pico-8 play session: no input (idle), after a click and taps of 🅾, ❎, 🅾+❎, 🅾 in the second before t = 0

[t = 1 s] idle ~1s (no d-pad/buttons)
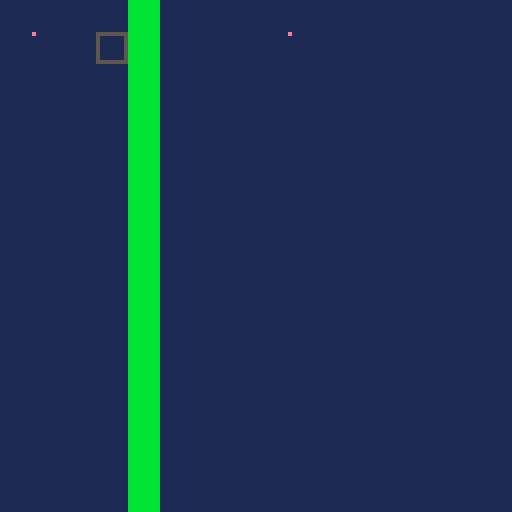

pico-8 cartridge
version 43
__lua__
function _init()
 game_bg=1
 game_goal=0
 game_count=3
 sprite1_sx=8
 sprite1_sy=0
 sprite1_w=8
 sprite1_h=8
 sprite1_x=8
 sprite1_y=8
 sprite1_movement=1
 sprite1_speed=4
 sprite1_rule=0
 sprite1_target=1
 sprite1_on=0
 sprite1_neighbor=-1
 sprite1_visible=1
 sprite2_sx=16
 sprite2_sy=0
 sprite2_w=8
 sprite2_h=8
 sprite2_x=24
 sprite2_y=8
 sprite2_movement=0
 sprite2_speed=1
 sprite2_rule=5
 sprite2_target=0
 sprite2_on=0
 sprite2_neighbor=-1
 sprite2_visible=1
 sprite3_sx=24
 sprite3_sy=0
 sprite3_w=8
 sprite3_h=8
 sprite3_x=72
 sprite3_y=8
 sprite3_movement=0
 sprite3_speed=1
 sprite3_rule=2
 sprite3_target=0
 sprite3_on=0
 sprite3_neighbor=-1
 sprite3_visible=1
 sprite2_on=(sprite2_visible==1 and sprite1_visible==1 and sprite2_x<sprite1_x+sprite1_w and sprite1_x<sprite2_x+sprite2_w and sprite2_y<sprite1_y+sprite1_h and sprite1_y<sprite2_y+sprite2_h) and 1 or 0
 world_width=16
 world_height=16
 world_camera=0
 world_target=-1
 world_x=0
 world_y=0
 world_tiles=1
 world_walls={[4]=true}
 passage_count=2
 passage1_x=4
 passage1_y=1
 passage1_tile=4
 passage1_target=1
 passage1_on=1
 passage2_x=4
 passage2_y=2
 passage2_tile=4
 passage2_target=1
 passage2_on=1
 world_passages(true)
 game_score=0
 game_result=0
 game_selected=0
 game_last0=btn(0)
 game_last1=btn(1)
 game_last2=btn(2)
 game_last3=btn(3)
 game_last4=btn(4)
 game_last5=btn(5)
end

function world_blocked(x,y,w,h)
 for ty=flr(y/8),flr((y+h-1)/8) do
  for tx=flr(x/8),flr((x+w-1)/8) do
   if world_walls[mget(tx,ty)] then return true end
  end
 end
 return false
end

function world_move(x,y,w,h,dx,dy)
 local sx=dx==0 and 0 or sgn(dx)
 local sy=dy==0 and 0 or sgn(dy)
 for step=1,max(abs(dx),abs(dy)) do
  local nx=mid(0,x+sx,world_width*8-w)
  local ny=mid(0,y+sy,world_height*8-h)
  if dx~=0 and world_blocked(nx+(dx>0 and w-1 or 0),y,1,h) then break end
  if dy~=0 and world_blocked(x,ny+(dy>0 and h-1 or 0),w,1) then break end
  x=nx y=ny
 end
 return x,y
end

function world_occupied(x,y)
 if sprite1_visible==1 and sprite1_x<x+8 and x<sprite1_x+sprite1_w and sprite1_y<y+8 and y<sprite1_y+sprite1_h then return true end
 return false
end

function world_passages(reset)
 if sprite2_on==passage1_on then
  mset(passage1_x,passage1_y,0)
 elseif reset or not world_occupied(passage1_x*8,passage1_y*8) then
  mset(passage1_x,passage1_y,passage1_tile)
 end
 if sprite2_on==passage2_on then
  mset(passage2_x,passage2_y,0)
 elseif reset or not world_occupied(passage2_x*8,passage2_y*8) then
  mset(passage2_x,passage2_y,passage2_tile)
 end
end

function _update()
 local pressed0=btn(0) and not game_last0
 game_last0=btn(0)
 local pressed1=btn(1) and not game_last1
 game_last1=btn(1)
 local pressed2=btn(2) and not game_last2
 game_last2=btn(2)
 local pressed3=btn(3) and not game_last3
 game_last3=btn(3)
 local pressed4=btn(4) and not game_last4
 game_last4=btn(4)
 local pressed5=btn(5) and not game_last5
 game_last5=btn(5)
 if pressed5 then
  _init()
  return
 end
 if game_result~=0 then return end
 if btn(0) then sprite1_x,sprite1_y=world_move(sprite1_x,sprite1_y,sprite1_w,sprite1_h,-sprite1_speed,0) end
 if btn(1) then sprite1_x,sprite1_y=world_move(sprite1_x,sprite1_y,sprite1_w,sprite1_h,sprite1_speed,0) end
 if btn(2) then sprite1_x,sprite1_y=world_move(sprite1_x,sprite1_y,sprite1_w,sprite1_h,0,-sprite1_speed) end
 if btn(3) then sprite1_x,sprite1_y=world_move(sprite1_x,sprite1_y,sprite1_w,sprite1_h,0,sprite1_speed) end
 sprite2_on=(sprite2_visible==1 and sprite1_visible==1 and sprite2_x<sprite1_x+sprite1_w and sprite1_x<sprite2_x+sprite2_w and sprite2_y<sprite1_y+sprite1_h and sprite1_y<sprite2_y+sprite2_h) and 1 or 0
 world_passages(false)
 if game_result==0 and sprite3_visible==1 and sprite1_visible==1 and sprite3_x<sprite1_x+8 and sprite1_x<sprite3_x+8 and sprite3_y<sprite1_y+8 and sprite1_y<sprite3_y+8 then
  game_result=1
 end
end

function _draw()
 cls(game_bg)
 camera(world_x,world_y)
 map(0,0,0,0,world_width,world_height)
 if sprite1_visible==1 then
  sspr(8,0,8,8,sprite1_x,sprite1_y)
 end
 if sprite2_visible==1 then
  sspr(16,0,8,8,sprite2_x,sprite2_y)
  rect(sprite2_x,sprite2_y,sprite2_x+7,sprite2_y+7,sprite2_on==1 and 11 or 5)
 end
 if sprite3_visible==1 then
  sspr(24,0,8,8,sprite3_x,sprite3_y)
 end
 camera()
 if game_result~=0 then
  rectfill(14,48,113,76,1)
  rect(14,48,113,76,7)
  print(game_result==1 and "you win!" or "try again",44,54,10)
  print("x: restart",44,66,7)
 end
end
__gfx__
00000000e0000000e0000000e0000000bbbbbbbb0000000000000000000000000000000000000000000000000000000000000000000000000000000000000000
00000000000000000000000000000000bbbbbbbb0000000000000000000000000000000000000000000000000000000000000000000000000000000000000000
00000000000000000000000000000000bbbbbbbb0000000000000000000000000000000000000000000000000000000000000000000000000000000000000000
00000000000000000000000000000000bbbbbbbb0000000000000000000000000000000000000000000000000000000000000000000000000000000000000000
00000000000000000000000000000000bbbbbbbb0000000000000000000000000000000000000000000000000000000000000000000000000000000000000000
00000000000000000000000000000000bbbbbbbb0000000000000000000000000000000000000000000000000000000000000000000000000000000000000000
00000000000000000000000000000000bbbbbbbb0000000000000000000000000000000000000000000000000000000000000000000000000000000000000000
00000000000000000000000000000000bbbbbbbb0000000000000000000000000000000000000000000000000000000000000000000000000000000000000000
__gff__
00000000000000000000000000000000000000000000000000000000000000000000000000000000000000000000000000000000000000000000000000000000000000000000000000000000000000000000000000000000000000000000000000000000a5000000000000000000000000000000000000000000000000000000
__map__
0000000004000000000000000000000000000000000000000000000000000000000000000000000000000000000000000000000000000000000000000000000000000000000000000000000000000000000000000000000000000000000000000000000000000000000000000000000000000000000000000000000000000000
0000000004000000000000000000000000000000000000000000000000000000000000000000000000000000000000000000000000000000000000000000000000000000000000000000000000000000000000000000000000000000000000000000000000000000000000000000000000000000000000000000000000000000
0000000004000000000000000000000000000000000000000000000000000000000000000000000000000000000000000000000000000000000000000000000000000000000000000000000000000000000000000000000000000000000000000000000000000000000000000000000000000000000000000000000000000000
0000000004000000000000000000000000000000000000000000000000000000000000000000000000000000000000000000000000000000000000000000000000000000000000000000000000000000000000000000000000000000000000000000000000000000000000000000000000000000000000000000000000000000
0000000004000000000000000000000000000000000000000000000000000000000000000000000000000000000000000000000000000000000000000000000000000000000000000000000000000000000000000000000000000000000000000000000000000000000000000000000000000000000000000000000000000000
0000000004000000000000000000000000000000000000000000000000000000000000000000000000000000000000000000000000000000000000000000000000000000000000000000000000000000000000000000000000000000000000000000000000000000000000000000000000000000000000000000000000000000
0000000004000000000000000000000000000000000000000000000000000000000000000000000000000000000000000000000000000000000000000000000000000000000000000000000000000000000000000000000000000000000000000000000000000000000000000000000000000000000000000000000000000000
0000000004000000000000000000000000000000000000000000000000000000000000000000000000000000000000000000000000000000000000000000000000000000000000000000000000000000000000000000000000000000000000000000000000000000000000000000000000000000000000000000000000000000
0000000004000000000000000000000000000000000000000000000000000000000000000000000000000000000000000000000000000000000000000000000000000000000000000000000000000000000000000000000000000000000000000000000000000000000000000000000000000000000000000000000000000000
0000000004000000000000000000000000000000000000000000000000000000000000000000000000000000000000000000000000000000000000000000000000000000000000000000000000000000000000000000000000000000000000000000000000000000000000000000000000000000000000000000000000000000
0000000004000000000000000000000000000000000000000000000000000000000000000000000000000000000000000000000000000000000000000000000000000000000000000000000000000000000000000000000000000000000000000000000000000000000000000000000000000000000000000000000000000000
0000000004000000000000000000000000000000000000000000000000000000000000000000000000000000000000000000000000000000000000000000000000000000000000000000000000000000000000000000000000000000000000000000000000000000000000000000000000000000000000000000000000000000
0000000004000000000000000000000000000000000000000000000000000000000000000000000000000000000000000000000000000000000000000000000000000000000000000000000000000000000000000000000000000000000000000000000000000000000000000000000000000000000000000000000000000000
0000000004000000000000000000000000000000000000000000000000000000000000000000000000000000000000000000000000000000000000000000000000000000000000000000000000000000000000000000000000000000000000000000000000000000000000000000000000000000000000000000000000000000
0000000004000000000000000000000000000000000000000000000000000000000000000000000000000000000000000000000000000000000000000000000000000000000000000000000000000000000000000000000000000000000000000000000000000000000000000000000000000000000000000000000000000000
0000000004000000000000000000000000000000000000000000000000000000000000000000000000000000000000000000000000000000000000000000000000000000000000000000000000000000000000000000000000000000000000000000000000000000000000000000000000000000000000000000000000000000
0000000000000000000000000000000000000000000000000000000000000000000000000000000000000000000000000000000000000000000000000000000000000000000000000000000000000000000000000000000000000000000000000000000000000000000000000000000000000000000000000000000000000000
0000000000000000000000000000000000000000000000000000000000000000000000000000000000000000000000000000000000000000000000000000000000000000000000000000000000000000000000000000000000000000000000000000000000000000000000000000000000000000000000000000000000000000
0000000000000000000000000000000000000000000000000000000000000000000000000000000000000000000000000000000000000000000000000000000000000000000000000000000000000000000000000000000000000000000000000000000000000000000000000000000000000000000000000000000000000000
0000000000000000000000000000000000000000000000000000000000000000000000000000000000000000000000000000000000000000000000000000000000000000000000000000000000000000000000000000000000000000000000000000000000000000000000000000000000000000000000000000000000000000
0000000000000000000000000000000000000000000000000000000000000000000000000000000000000000000000000000000000000000000000000000000000000000000000000000000000000000000000000000000000000000000000000000000000000000000000000000000000000000000000000000000000000000
0000000000000000000000000000000000000000000000000000000000000000000000000000000000000000000000000000000000000000000000000000000000000000000000000000000000000000000000000000000000000000000000000000000000000000000000000000000000000000000000000000000000000000
0000000000000000000000000000000000000000000000000000000000000000000000000000000000000000000000000000000000000000000000000000000000000000000000000000000000000000000000000000000000000000000000000000000000000000000000000000000000000000000000000000000000000000
0000000000000000000000000000000000000000000000000000000000000000000000000000000000000000000000000000000000000000000000000000000000000000000000000000000000000000000000000000000000000000000000000000000000000000000000000000000000000000000000000000000000000000
0000000000000000000000000000000000000000000000000000000000000000000000000000000000000000000000000000000000000000000000000000000000000000000000000000000000000000000000000000000000000000000000000000000000000000000000000000000000000000000000000000000000000000
0000000000000000000000000000000000000000000000000000000000000000000000000000000000000000000000000000000000000000000000000000000000000000000000000000000000000000000000000000000000000000000000000000000000000000000000000000000000000000000000000000000000000000
0000000000000000000000000000000000000000000000000000000000000000000000000000000000000000000000000000000000000000000000000000000000000000000000000000000000000000000000000000000000000000000000000000000000000000000000000000000000000000000000000000000000000000
0000000000000000000000000000000000000000000000000000000000000000000000000000000000000000000000000000000000000000000000000000000000000000000000000000000000000000000000000000000000000000000000000000000000000000000000000000000000000000000000000000000000000000
0000000000000000000000000000000000000000000000000000000000000000000000000000000000000000000000000000000000000000000000000000000000000000000000000000000000000000000000000000000000000000000000000000000000000000000000000000000000000000000000000000000000000000
0000000000000000000000000000000000000000000000000000000000000000000000000000000000000000000000000000000000000000000000000000000000000000000000000000000000000000000000000000000000000000000000000000000000000000000000000000000000000000000000000000000000000000
0000000000000000000000000000000000000000000000000000000000000000000000000000000000000000000000000000000000000000000000000000000000000000000000000000000000000000000000000000000000000000000000000000000000000000000000000000000000000000000000000000000000000000
00000000000000000000000000000000000000000000000000000000000000000000000000000000000000000000000000000000000000000000000000000000000000000000000000000000000000000000000000000000000000000000000000000000c8000000000000000000000000000000000000000000000000000000
